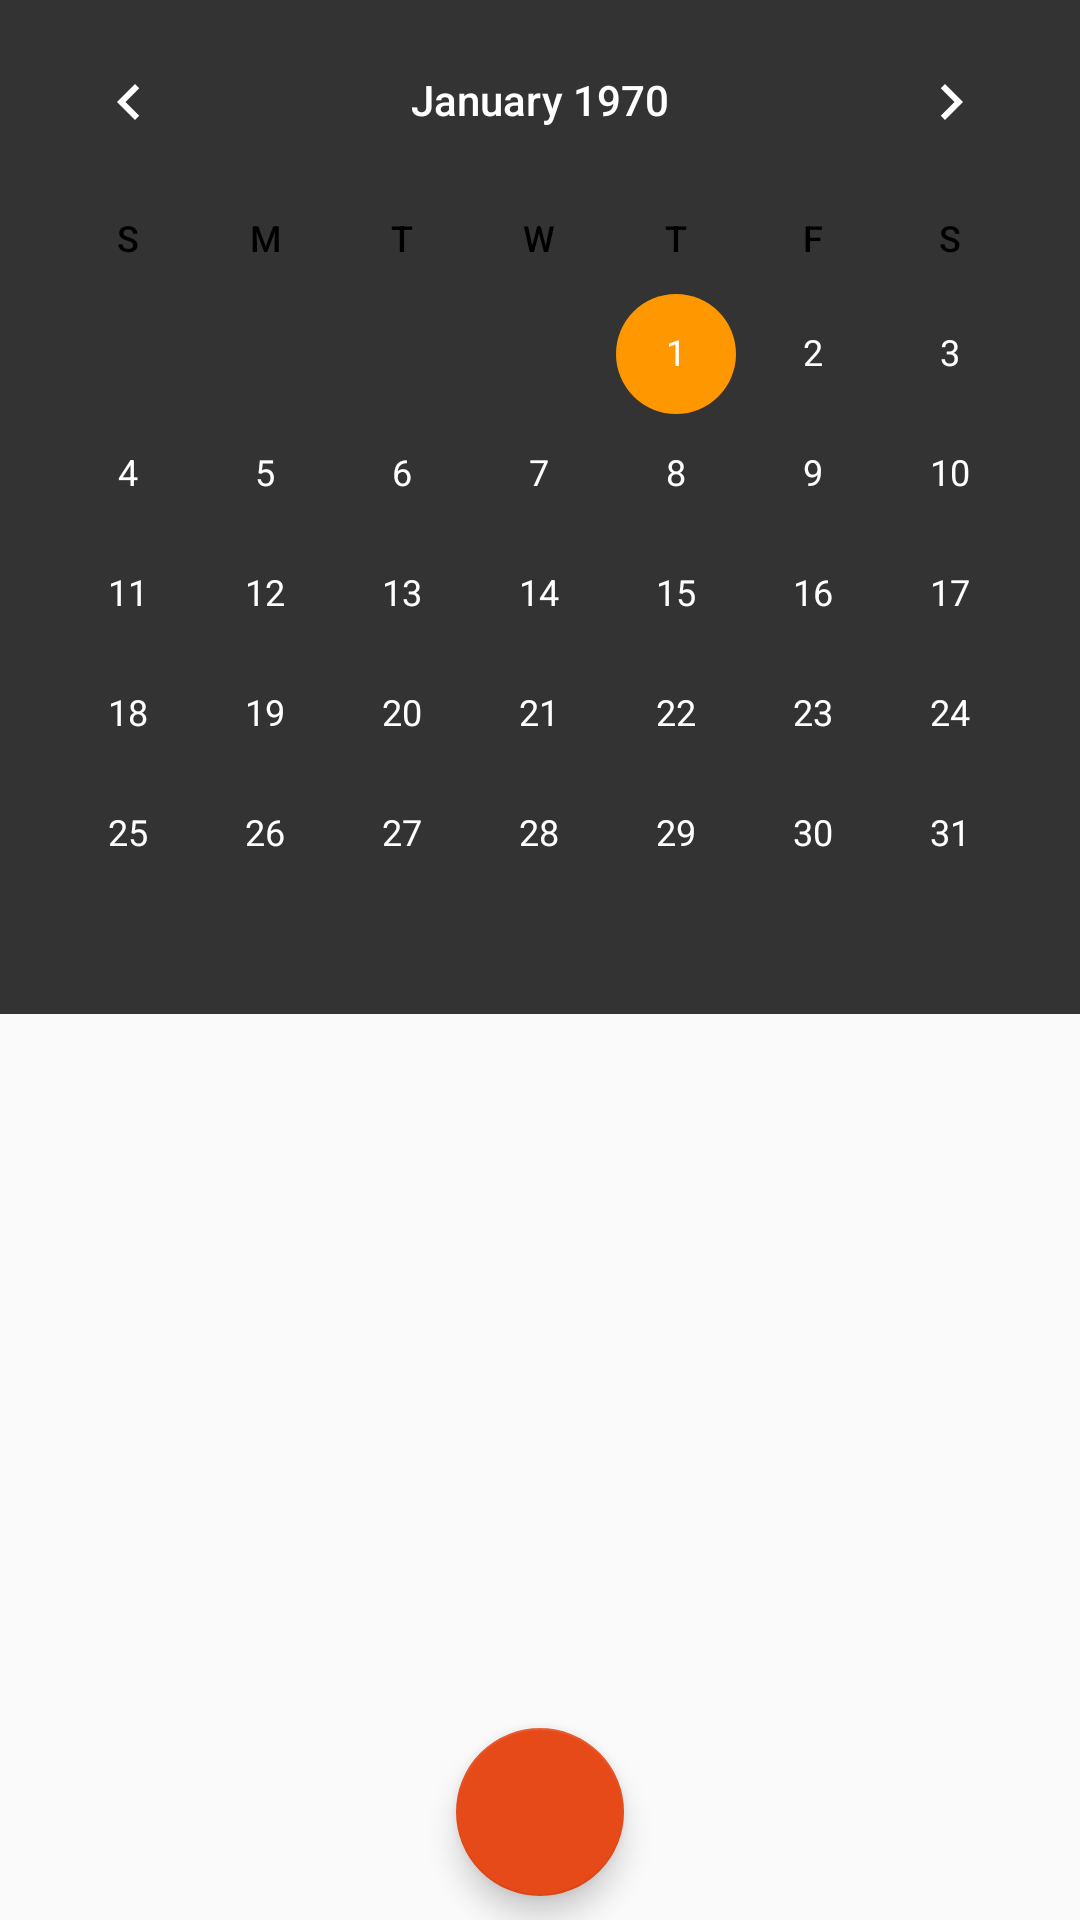

Produce the Android XML layout that renders to this screen, including the resource entries it uses.
<!-- AndroidManifest.xml: application theme AppTheme -->
<!-- res/layout/fragment_calender.xml -->
<android.support.constraint.ConstraintLayout xmlns:android="http://schemas.android.com/apk/res/android"
    xmlns:app="http://schemas.android.com/apk/res-auto"
    xmlns:tools="http://schemas.android.com/tools"
    android:layout_width="match_parent"
    android:layout_height="match_parent"
    tools:context=".frontend.ui.homeScreenPages.CalenderFragment">

    <ScrollView
        android:layout_width="0dp"
        android:layout_height="0dp"
        android:fillViewport="true"
        app:layout_constraintBottom_toBottomOf="parent"
        app:layout_constraintEnd_toEndOf="parent"
        app:layout_constraintStart_toStartOf="parent"
        app:layout_constraintTop_toTopOf="parent">

        <LinearLayout
            android:layout_width="match_parent"
            android:layout_height="wrap_content"
            android:orientation="vertical">

            <CalendarView
                android:id="@+id/calendar"
                android:layout_width="match_parent"
                android:layout_height="wrap_content"
                android:layout_gravity="center_horizontal"
                android:background="@color/text_color"
                android:weekDayTextAppearance="@color/white"
                app:layout_constraintEnd_toEndOf="parent"
                app:layout_constraintStart_toStartOf="parent"
                app:layout_constraintTop_toTopOf="parent">
            </CalendarView>

            <LinearLayout
                android:layout_width="match_parent"
                android:layout_height="wrap_content"
                android:layout_alignParentStart="true"
                android:layout_alignParentTop="true"
                android:orientation="vertical"
                app:layout_constraintEnd_toEndOf="parent"
                app:layout_constraintStart_toStartOf="parent"
                app:layout_constraintTop_toBottomOf="@+id/calendar">

                <ListView
                    android:id="@+id/lvCalendar"
                    android:layout_width="match_parent"
                    android:layout_height="wrap_content">

                </ListView>

            </LinearLayout>

        </LinearLayout>

    </ScrollView>

    <android.support.design.widget.FloatingActionButton
        android:id="@+id/fabCalendar"
        android:layout_width="wrap_content"
        android:layout_height="wrap_content"
        android:layout_marginBottom="8dp"
        android:layout_marginEnd="8dp"
        android:layout_marginStart="8dp"
        android:clickable="true"
        android:focusable="true"
        app:backgroundTint="@color/colorPrimaryDark"
        app:layout_constraintBottom_toBottomOf="parent"
        app:layout_constraintEnd_toEndOf="parent"
        app:layout_constraintStart_toStartOf="parent"
        app:srcCompat="@drawable/ic_add" />

</android.support.constraint.ConstraintLayout>
<!-- resources referenced by this layout -->
<resources>
  <color name="colorPrimaryDark">#E64A19</color>
  <color name="text_color">#333333</color>
  <color name="white">#FFFFFF</color>
  <style name="AppTheme" parent="Theme.AppCompat.Light">
  
          <item name="colorPrimary">@color/colorPrimary</item>
          <item name="colorPrimaryDark">@color/colorPrimaryDark</item>
          <item name="colorAccent">@color/colorAccent</item>
          <item name="android:textColorPrimary">@color/text_secondary</item>
          <item name="android:actionMenuTextColor">@color/text_color</item>
          <item name="android:itemBackground">@color/colorAccent</item>
      </style>
  <color name="colorPrimary">#FF5722</color>
  <color name="colorAccent">#FF9800</color>
  <color name="text_secondary">#FFFFFF</color>
</resources>
